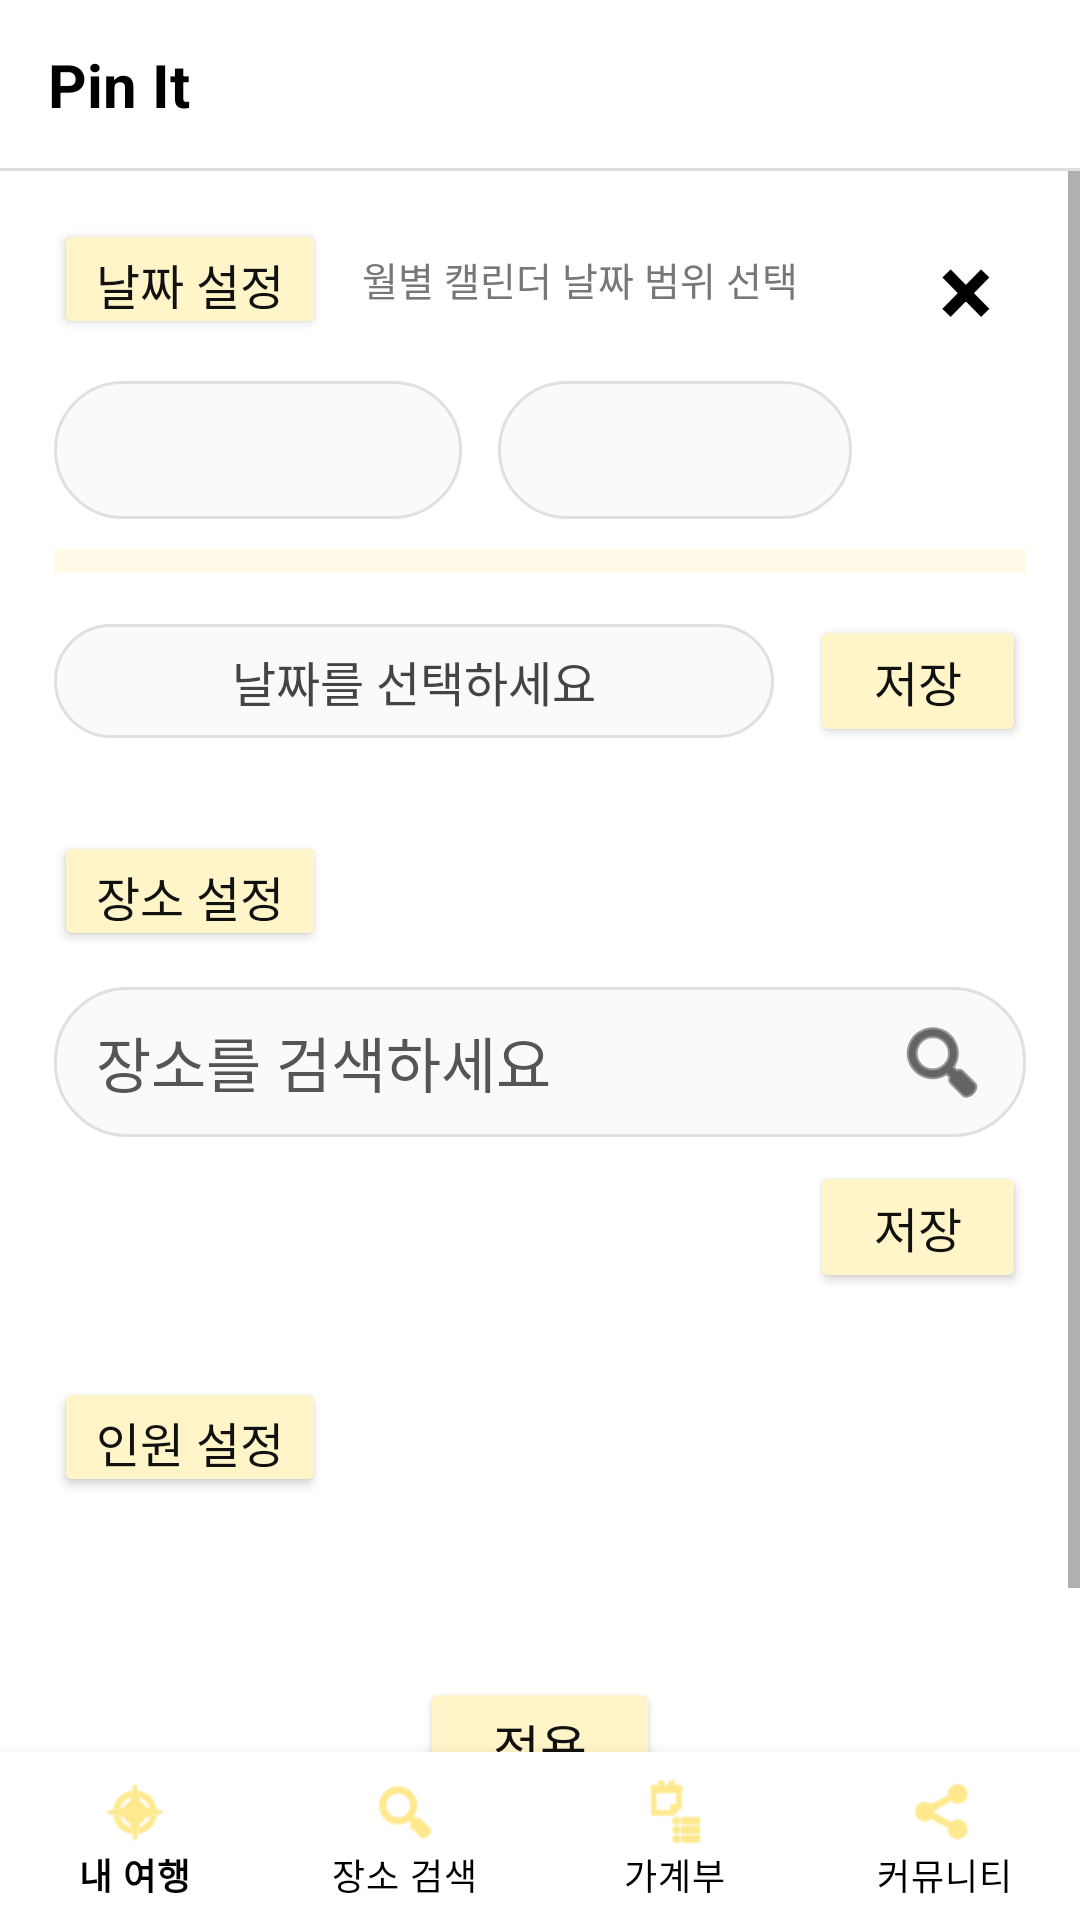

Android layout source for this screen:
<!-- AndroidManifest.xml: application theme AppTheme -->
<!-- res/layout/activity_post_travel_setting.xml -->
<?xml version="1.0" encoding="utf-8"?>
<LinearLayout xmlns:android="http://schemas.android.com/apk/res/android"
    xmlns:app="http://schemas.android.com/apk/res-auto"
    android:layout_width="match_parent"
    android:layout_height="match_parent"
    android:background="#FFFFFF"
    android:orientation="vertical">

    <androidx.constraintlayout.widget.ConstraintLayout
        android:id="@+id/headerLayout"
        android:layout_width="match_parent"
        android:layout_height="56dp"
        android:paddingHorizontal="16dp">

        <TextView
            android:layout_width="wrap_content"
            android:layout_height="wrap_content"
            android:text="Pin It"
            android:textColor="#000000"
            android:textSize="20sp"
            android:textStyle="bold"
            app:layout_constraintBottom_toBottomOf="parent"
            app:layout_constraintStart_toStartOf="parent"
            app:layout_constraintTop_toTopOf="parent" />
    </androidx.constraintlayout.widget.ConstraintLayout>

    <View
        android:layout_width="match_parent"
        android:layout_height="1dp"
        android:background="#DDDDDD" />

    <ScrollView
        android:layout_width="match_parent"
        android:layout_height="0dp"
        android:layout_weight="1"
        android:fillViewport="true">

        <LinearLayout
            android:layout_width="match_parent"
            android:layout_height="wrap_content"
            android:orientation="vertical"
            android:paddingStart="18dp"
            android:paddingTop="16dp"
            android:paddingEnd="18dp"
            android:paddingBottom="40dp">

            <LinearLayout
                android:layout_width="match_parent"
                android:layout_height="wrap_content"
                android:gravity="center_vertical"
                android:orientation="horizontal">

                <Button
                    android:id="@+id/btnDateSetting"
                    android:layout_width="wrap_content"
                    android:layout_height="40dp"
                    android:backgroundTint="#FFF5C8"
                    android:minHeight="0dp"
                    android:paddingStart="14dp"
                    android:paddingEnd="14dp"
                    android:text="날짜 설정"
                    android:textColor="#111111"
                    android:textSize="16sp" />

                <TextView
                    android:layout_width="0dp"
                    android:layout_height="wrap_content"
                    android:layout_marginStart="12dp"
                    android:layout_weight="1"
                    android:text="월별 캘린더 날짜 범위 선택"
                    android:textColor="#777777"
                    android:textSize="13sp" />

                <TextView
                    android:id="@+id/btnCloseSetting"
                    android:layout_width="40dp"
                    android:layout_height="40dp"
                    android:gravity="center"
                    android:text="×"
                    android:textColor="#000000"
                    android:textSize="34sp"
                    android:textStyle="bold" />
            </LinearLayout>

            <LinearLayout
                android:layout_width="match_parent"
                android:layout_height="wrap_content"
                android:layout_marginTop="14dp"
                android:orientation="horizontal">

                <Spinner
                    android:id="@+id/spinnerYear"
                    android:layout_width="136dp"
                    android:layout_height="46dp"
                    android:background="@drawable/bg_search_box" />

                <Spinner
                    android:id="@+id/spinnerMonth"
                    android:layout_width="118dp"
                    android:layout_height="46dp"
                    android:layout_marginStart="12dp"
                    android:background="@drawable/bg_search_box" />
            </LinearLayout>

            <GridLayout
                android:id="@+id/calendarGrid"
                android:layout_width="match_parent"
                android:layout_height="wrap_content"
                android:layout_marginTop="10dp"
                android:background="#FFF9E8"
                android:columnCount="7"
                android:paddingBottom="8dp" />

            <LinearLayout
                android:layout_width="match_parent"
                android:layout_height="wrap_content"
                android:layout_marginTop="14dp"
                android:gravity="center_vertical"
                android:orientation="horizontal">

                <TextView
                    android:id="@+id/tvSelectedDateRange"
                    android:layout_width="0dp"
                    android:layout_height="38dp"
                    android:layout_weight="1"
                    android:background="@drawable/bg_search_box"
                    android:gravity="center"
                    android:text="날짜를 선택하세요"
                    android:textColor="#444444"
                    android:textSize="16sp" />

                <Button
                    android:id="@+id/btnSaveDate"
                    android:layout_width="72dp"
                    android:layout_height="44dp"
                    android:layout_marginStart="12dp"
                    android:backgroundTint="#FFF5C8"
                    android:minHeight="0dp"
                    android:text="저장"
                    android:textColor="#111111"
                    android:textSize="16sp" />
            </LinearLayout>

            <Button
                android:id="@+id/btnCountrySetting"
                android:layout_width="wrap_content"
                android:layout_height="40dp"
                android:layout_marginTop="28dp"
                android:backgroundTint="#FFF5C8"
                android:minHeight="0dp"
                android:paddingStart="14dp"
                android:paddingEnd="14dp"
                android:text="장소 설정"
                android:textColor="#111111"
                android:textSize="16sp" />

            <LinearLayout
                android:layout_width="match_parent"
                android:layout_height="50dp"
                android:layout_marginTop="12dp"
                android:background="@drawable/bg_search_box"
                android:gravity="center_vertical"
                android:orientation="horizontal"
                android:paddingStart="14dp"
                android:paddingEnd="6dp">

                <EditText
                    android:id="@+id/etCountry"
                    android:layout_width="0dp"
                    android:layout_height="match_parent"
                    android:layout_weight="1"
                    android:background="@android:color/transparent"
                    android:hint="장소를 검색하세요"
                    android:focusable="false"
                    android:clickable="true"
                    android:singleLine="true"
                    android:textColor="#111111"
                    android:textColorHint="#555555"
                    android:textSize="20sp" />

                <ImageButton
                    android:id="@+id/btnCountrySearch"
                    android:layout_width="44dp"
                    android:layout_height="44dp"
                    android:background="?attr/selectableItemBackgroundBorderless"
                    android:contentDescription="장소 검색"
                    android:src="@android:drawable/ic_menu_search"
                    app:tint="#000000" />
            </LinearLayout>

            <Button
                android:id="@+id/btnSaveCountry"
                android:layout_width="72dp"
                android:layout_height="44dp"
                android:layout_gravity="end"
                android:layout_marginTop="8dp"
                android:backgroundTint="#FFF5C8"
                android:minHeight="0dp"
                android:text="저장"
                android:textColor="#111111"
                android:textSize="16sp" />

            <Button
                android:id="@+id/btnPeopleSetting"
                android:layout_width="wrap_content"
                android:layout_height="40dp"
                android:layout_marginTop="28dp"
                android:backgroundTint="#FFF5C8"
                android:minHeight="0dp"
                android:paddingStart="14dp"
                android:paddingEnd="14dp"
                android:text="인원 설정"
                android:textColor="#111111"
                android:textSize="16sp" />

            <com.google.android.material.chip.ChipGroup
                android:id="@+id/peopleChipGroup"
                android:layout_width="match_parent"
                android:layout_height="wrap_content"
                android:layout_marginTop="8dp"
                app:chipSpacingHorizontal="8dp"
                app:chipSpacingVertical="4dp"
                app:singleSelection="true" />

            <Button
                android:id="@+id/btnApplySetting"
                android:layout_width="80dp"
                android:layout_height="46dp"
                android:layout_gravity="center_horizontal"
                android:layout_marginTop="52dp"
                android:backgroundTint="#FFF5C8"
                android:minHeight="0dp"
                android:text="적용"
                android:textColor="#111111"
                android:textSize="17sp" />
        </LinearLayout>
    </ScrollView>

    <com.google.android.material.bottomnavigation.BottomNavigationView
        android:id="@+id/bottomNavigation"
        android:layout_width="match_parent"
        android:layout_height="wrap_content"
        android:background="#FFFFFF"
        app:itemIconTint="#FFDA44"
        app:itemTextColor="#000000"
        app:labelVisibilityMode="labeled"
        app:menu="@menu/bottom_nav_menu" />
</LinearLayout>
<!-- resources referenced by this layout -->
<resources>
  <!-- drawable bg_search_box (drawable) -->
  <?xml version="1.0" encoding="utf-8"?>
  <shape xmlns:android="http://schemas.android.com/apk/res/android"
      android:shape="rectangle">
      <solid android:color="#FAFAFA"/>
      <corners android:radius="24dp"/>
      <stroke android:width="1dp" android:color="#E0E0E0"/>
  </shape>
  <style name="AppTheme" parent="Theme.MaterialComponents.Light.NoActionBar">
          <item name="colorPrimary">@color/colorPrimary</item>
          <item name="colorPrimaryDark">@color/colorPrimaryDark</item>
          <item name="colorAccent">@color/colorAccent</item>
          <item name="android:windowBackground">#F5F5F5</item>
      </style>
  <color name="colorPrimary">#1565C0</color>
  <color name="colorPrimaryDark">#0D47A1</color>
  <color name="colorAccent">#FF9800</color>
</resources>
